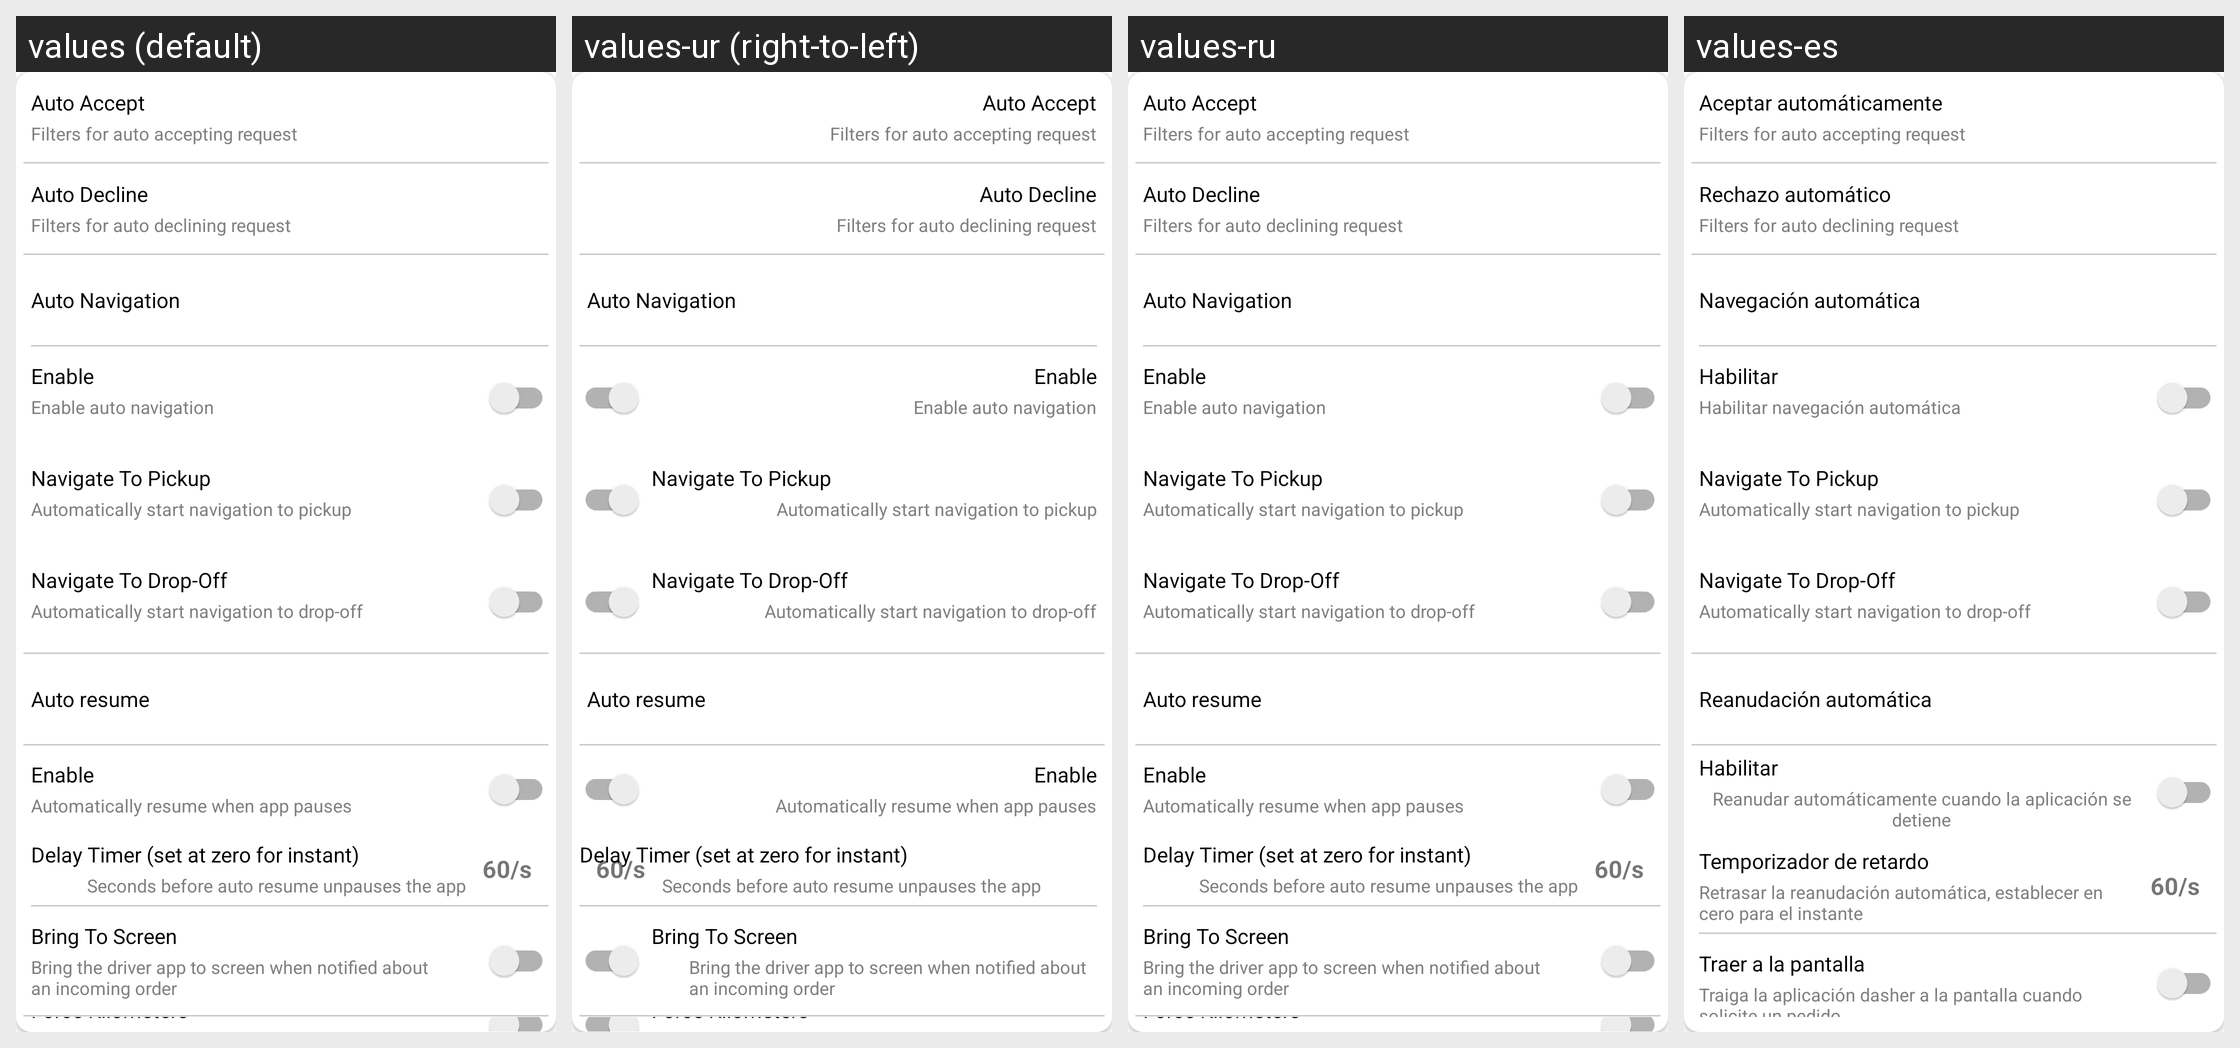

Here is an Android app screen in its default locale and in the app's own translations. Write out the translated-string differences for the strings that appear on this screen.
Android screen res/layout/layout_settings_general.xml rendered under 4 locales, left to right: values (default), values-ur (right-to-left), values-ru, values-es. Device: Nexus 5 (rendered at 1080×1920; each locale shown at half size, 540×960, under a caption strip naming it); theme AppTheme.
Other locales in the repository, not shown: values-af, values-am, values-ar, values-as, values-az, values-be, values-bg, values-bn, values-bs, values-ca, values-ca-rES, values-cs, values-cs-rCZ, values-da, values-de, values-el, values-el-rGR, values-en-rAU, values-en-rGB, values-en-rXC, values-es-rUS, values-et, values-et-rEE, values-eu, values-fa, values-fi, values-fil, values-fr, values-fr-rCA, values-gl, values-gu, values-hi, values-hr, values-hu, values-hy, values-in, values-is, values-it, values-iw, values-ja, values-ka, values-kk, values-km, values-kn, values-ko, values-ky, values-lo, values-lt, values-lt-rLT, values-lv, values-lv-rLV, values-mk, values-ml, values-mn, values-mr, values-ms, values-ms-rMY, values-mt, values-my, values-nb, values-ne, values-nl, values-nn-rNO, values-or, values-pa, values-pl, values-pl-rPL, values-pt, values-pt-rBR, values-pt-rPT, values-ro, values-ro-rRO, values-si, values-sk, values-sk-rSK, values-sl, values-sl-rSI, values-sq, values-sr, values-sv, values-sw, values-ta, values-te, values-th, values-tl, values-tr, values-uk, values-uz, values-vi, values-zh, values-zh-rCN, values-zh-rHK, values-zh-rTW, values-zu.
Strings drawn on this screen, with the default value and each locale's value (text and hints the layout hard-codes, and strings that could not be matched under every locale, appear in the picture but are not listed):

label_auto_accept
  values: Auto Accept
  values-ur: Auto Accept  [not translated; the default value is used]
  values-ru: Auto Accept  [not translated; the default value is used]
  values-es: Aceptar automáticamente

label_auto_decline
  values: Auto Decline
  values-ur: Auto Decline  [not translated; the default value is used]
  values-ru: Auto Decline  [not translated; the default value is used]
  values-es: Rechazo automático

label_bring_to_screen
  values: Bring To Screen
  values-ur: Bring To Screen  [not translated; the default value is used]
  values-ru: Bring To Screen  [not translated; the default value is used]
  values-es: Traer a la pantalla

label_bring_to_screen_desc
  values: Bring the driver app to screen when notified about an incoming order
  values-ur: Bring the driver app to screen when notified about an incoming order  [not translated; the default value is used]
  values-ru: Bring the driver app to screen when notified about an incoming order  [not translated; the default value is used]
  values-es: Traiga la aplicación dasher a la pantalla cuando solicite un pedido

string_auto_nav
  values: Auto Navigation
  values-ur: Auto Navigation  [not translated; the default value is used]
  values-ru: Auto Navigation  [not translated; the default value is used]
  values-es: Navegación automática

label_enable
  values: Enable
  values-ur: Enable  [not translated; the default value is used]
  values-ru: Enable  [not translated; the default value is used]
  values-es: Habilitar

label_enable_enable_auto_nav
  values: Enable auto navigation
  values-ur: Enable auto navigation  [not translated; the default value is used]
  values-ru: Enable auto navigation  [not translated; the default value is used]
  values-es: Habilitar navegación automática

string_auto_resume
  values: Auto resume
  values-ur: Auto resume  [not translated; the default value is used]
  values-ru: Auto resume  [not translated; the default value is used]
  values-es: Reanudación automática

label_auto_resume_desc
  values: Automatically resume when app pauses
  values-ur: Automatically resume when app pauses  [not translated; the default value is used]
  values-ru: Automatically resume when app pauses  [not translated; the default value is used]
  values-es: Reanudar automáticamente cuando la aplicación se detiene

label_delay_timer
  values: Delay Timer (set at zero for instant)
  values-ur: Delay Timer (set at zero for instant)  [not translated; the default value is used]
  values-ru: Delay Timer (set at zero for instant)  [not translated; the default value is used]
  values-es: Temporizador de retardo

label_delay_timer_desc
  values: Seconds before auto resume unpauses the app
  values-ur: Seconds before auto resume unpauses the app  [not translated; the default value is used]
  values-ru: Seconds before auto resume unpauses the app  [not translated; the default value is used]
  values-es: Retrasar la reanudación automática, establecer en cero para el instante
